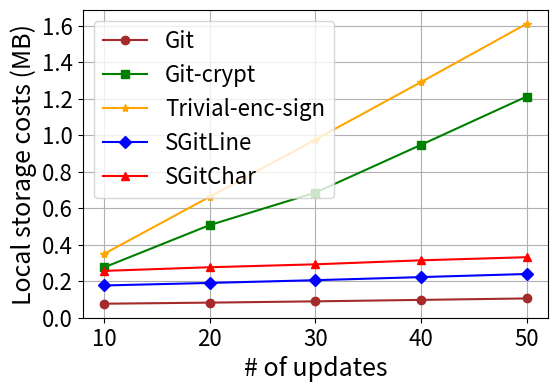

This figure's Python source:
import matplotlib.pyplot as plt


#schemes = ['Trivial-enc-sign', 'Git-crypt', 'SGitLine', 'SGitChar', 'Git']
schemes = ['Git', 'Git-crypt', 'Trivial-enc-sign', 'SGitLine', 'SGitChar']
x = [10, 20, 30, 40, 50]
costs = [
    [0.076, 0.082, 0.089, 0.097, 0.105],
    [0.275, 0.507, 0.685, 0.947, 1.212],
    [0.349, 0.662, 0.976, 1.291, 1.611],
    [0.176, 0.190, 0.205, 0.222, 0.239],
    [0.256, 0.276, 0.292, 0.314, 0.331]
]


mark = ['o', 's', '*', 'D', '^']

#colour = ['brown', 'purple', 'green', 'blue', 'red']
colour = ['brown', 'green', 'orange', 'blue', 'red']

plt.figure(figsize=(6, 4))


for i, scheme in enumerate(schemes):
    plt.plot(x, costs[i], marker=mark[i], label=scheme, linewidth=1.5, color=colour[i])


# plt.title('Cost (MB) vs Scheme')


plt.xlabel('# of updates', fontsize=18)
plt.ylabel('Local storage costs (MB)', fontsize=18)
plt.xticks(x, fontsize=16)
plt.yticks(fontsize=16)
plt.grid(True)
plt.legend(fontsize=16)


plt.gca().spines['top'].set_visible(True)
plt.gca().spines['right'].set_visible(True)
plt.gca().spines['left'].set_visible(True)
plt.gca().spines['bottom'].set_visible(True)


plt.savefig("Storage_FPB.pdf", format='pdf', bbox_inches='tight')


plt.show()
